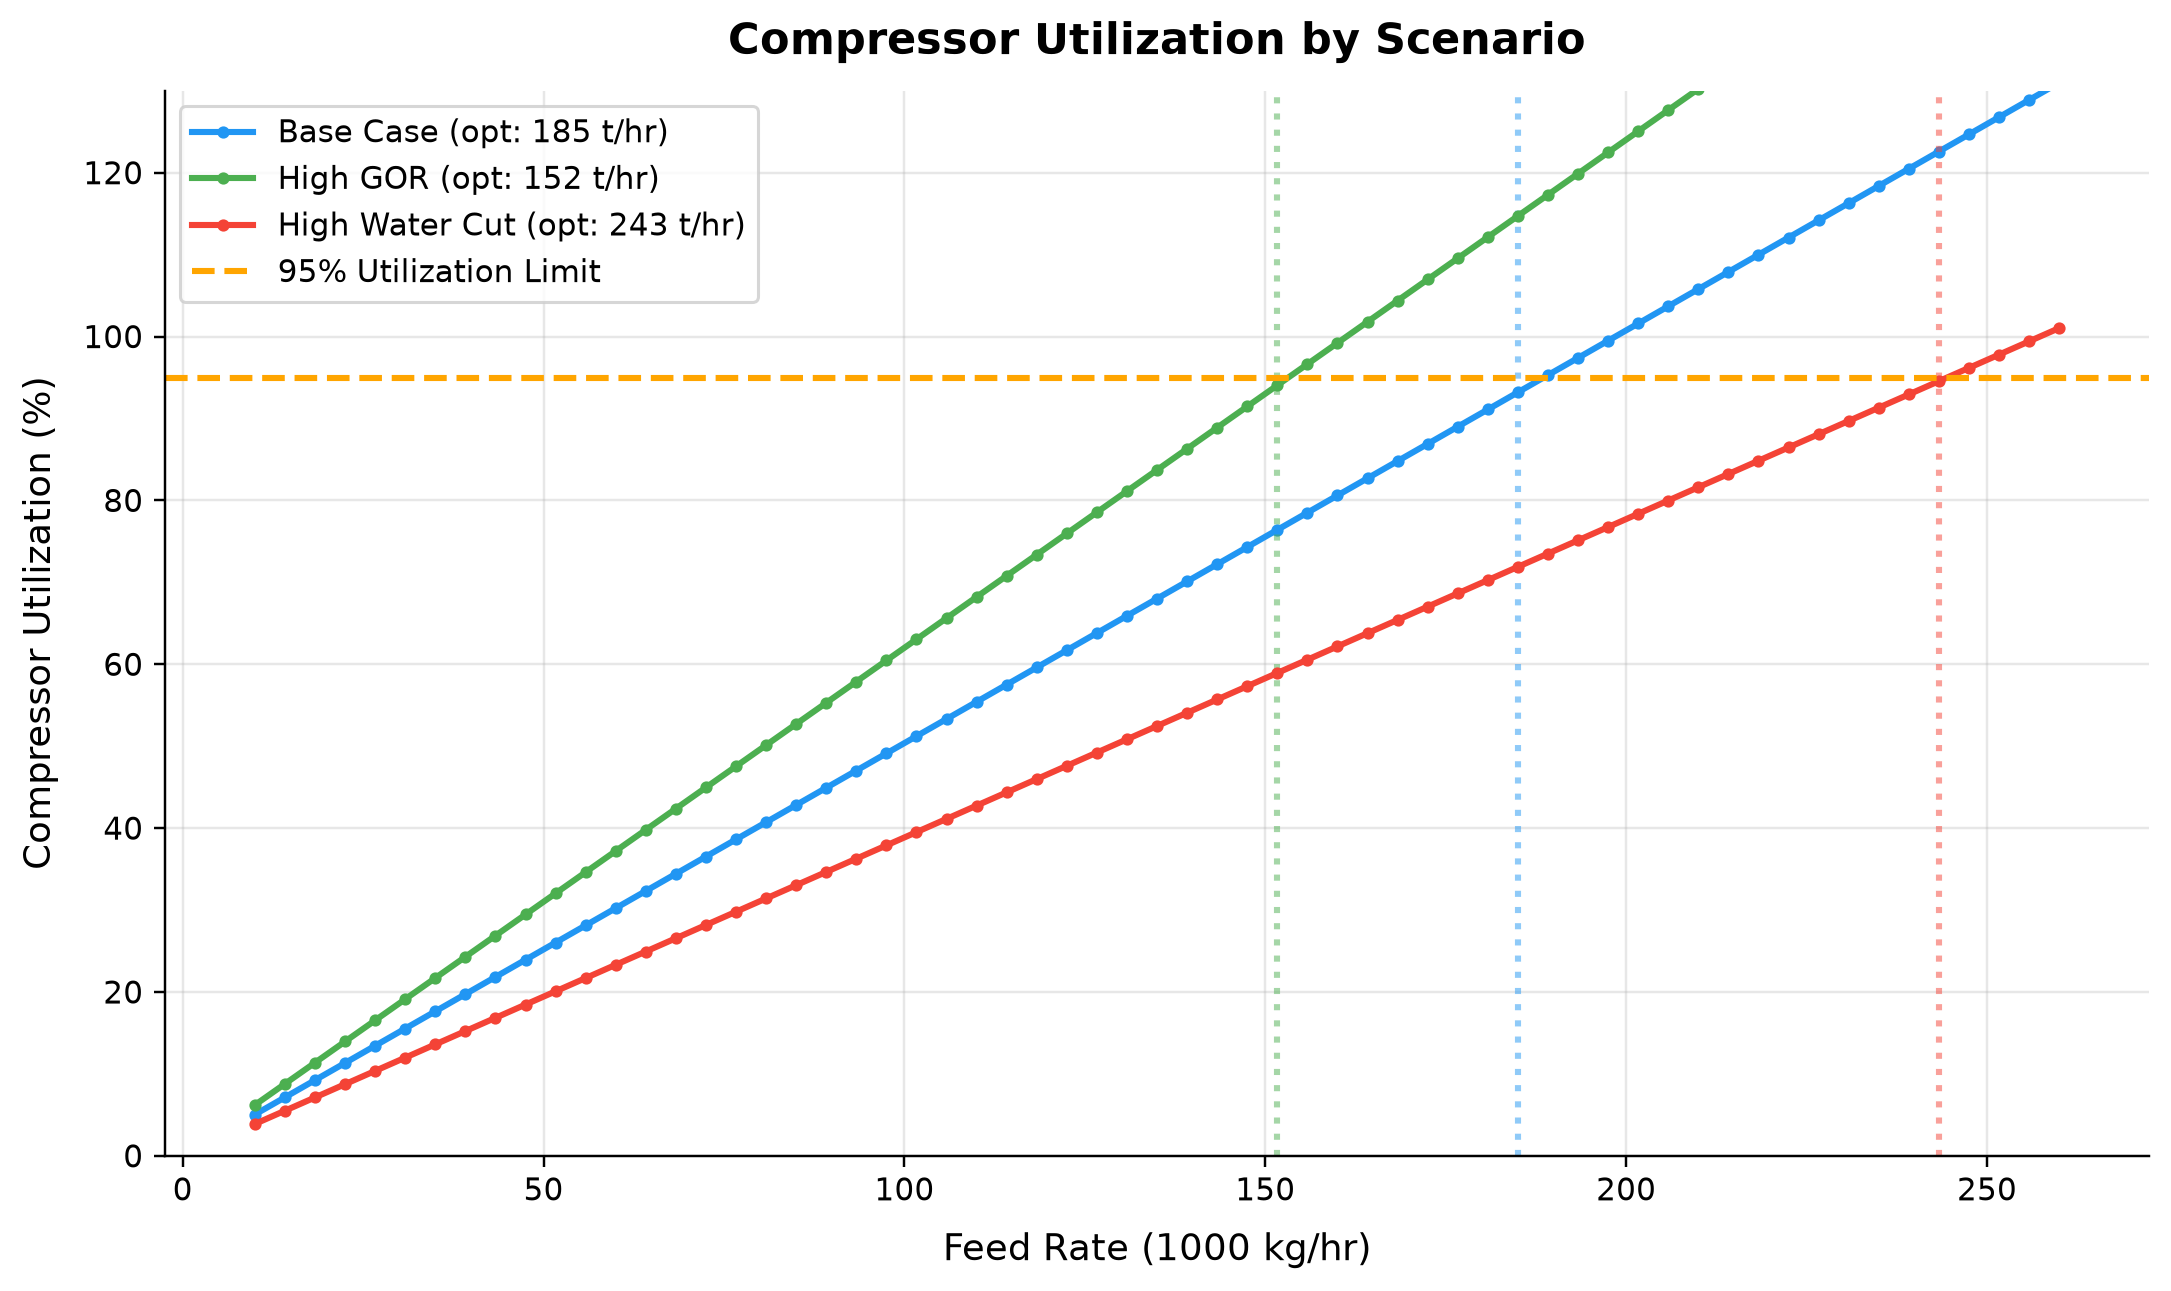

The data file committed next to this chart (first rows):
panel, series, point, x_label, y_label, x, y, finite
1, Base Case (opt: 185 t/hr), 0, Feed Rate (1000 kg/hr), Compressor Utilization (%), 10.0, 5.038, True
1, Base Case (opt: 185 t/hr), 1, Feed Rate (1000 kg/hr), Compressor Utilization (%), 14.17, 7.137, True
1, Base Case (opt: 185 t/hr), 2, Feed Rate (1000 kg/hr), Compressor Utilization (%), 18.33, 9.236, True
1, Base Case (opt: 185 t/hr), 3, Feed Rate (1000 kg/hr), Compressor Utilization (%), 22.5, 11.33, True
1, Base Case (opt: 185 t/hr), 4, Feed Rate (1000 kg/hr), Compressor Utilization (%), 26.67, 13.43, True
1, Base Case (opt: 185 t/hr), 5, Feed Rate (1000 kg/hr), Compressor Utilization (%), 30.83, 15.53, True
1, Base Case (opt: 185 t/hr), 6, Feed Rate (1000 kg/hr), Compressor Utilization (%), 35.0, 17.63, True
1, Base Case (opt: 185 t/hr), 7, Feed Rate (1000 kg/hr), Compressor Utilization (%), 39.17, 19.73, True
1, Base Case (opt: 185 t/hr), 8, Feed Rate (1000 kg/hr), Compressor Utilization (%), 43.33, 21.83, True
1, Base Case (opt: 185 t/hr), 9, Feed Rate (1000 kg/hr), Compressor Utilization (%), 47.5, 23.93, True
1, Base Case (opt: 185 t/hr), 10, Feed Rate (1000 kg/hr), Compressor Utilization (%), 51.67, 26.03, True
1, Base Case (opt: 185 t/hr), 11, Feed Rate (1000 kg/hr), Compressor Utilization (%), 55.83, 28.13, True
1, Base Case (opt: 185 t/hr), 12, Feed Rate (1000 kg/hr), Compressor Utilization (%), 60.0, 30.23, True
1, Base Case (opt: 185 t/hr), 13, Feed Rate (1000 kg/hr), Compressor Utilization (%), 64.17, 32.32, True
1, Base Case (opt: 185 t/hr), 14, Feed Rate (1000 kg/hr), Compressor Utilization (%), 68.33, 34.42, True
1, Base Case (opt: 185 t/hr), 15, Feed Rate (1000 kg/hr), Compressor Utilization (%), 72.5, 36.52, True
1, Base Case (opt: 185 t/hr), 16, Feed Rate (1000 kg/hr), Compressor Utilization (%), 76.67, 38.62, True
1, Base Case (opt: 185 t/hr), 17, Feed Rate (1000 kg/hr), Compressor Utilization (%), 80.83, 40.72, True
1, Base Case (opt: 185 t/hr), 18, Feed Rate (1000 kg/hr), Compressor Utilization (%), 85.0, 42.82, True
1, Base Case (opt: 185 t/hr), 19, Feed Rate (1000 kg/hr), Compressor Utilization (%), 89.17, 44.92, True
1, Base Case (opt: 185 t/hr), 20, Feed Rate (1000 kg/hr), Compressor Utilization (%), 93.33, 47.02, True
1, Base Case (opt: 185 t/hr), 21, Feed Rate (1000 kg/hr), Compressor Utilization (%), 97.5, 49.12, True
1, Base Case (opt: 185 t/hr), 22, Feed Rate (1000 kg/hr), Compressor Utilization (%), 101.7, 51.22, True
1, Base Case (opt: 185 t/hr), 23, Feed Rate (1000 kg/hr), Compressor Utilization (%), 105.8, 53.32, True
1, Base Case (opt: 185 t/hr), 24, Feed Rate (1000 kg/hr), Compressor Utilization (%), 110.0, 55.41, True
1, Base Case (opt: 185 t/hr), 25, Feed Rate (1000 kg/hr), Compressor Utilization (%), 114.2, 57.51, True
1, Base Case (opt: 185 t/hr), 26, Feed Rate (1000 kg/hr), Compressor Utilization (%), 118.3, 59.61, True
1, Base Case (opt: 185 t/hr), 27, Feed Rate (1000 kg/hr), Compressor Utilization (%), 122.5, 61.71, True
1, Base Case (opt: 185 t/hr), 28, Feed Rate (1000 kg/hr), Compressor Utilization (%), 126.7, 63.81, True
1, Base Case (opt: 185 t/hr), 29, Feed Rate (1000 kg/hr), Compressor Utilization (%), 130.8, 65.91, True
1, Base Case (opt: 185 t/hr), 30, Feed Rate (1000 kg/hr), Compressor Utilization (%), 135.0, 68.01, True
1, Base Case (opt: 185 t/hr), 31, Feed Rate (1000 kg/hr), Compressor Utilization (%), 139.2, 70.11, True
1, Base Case (opt: 185 t/hr), 32, Feed Rate (1000 kg/hr), Compressor Utilization (%), 143.3, 72.21, True
1, Base Case (opt: 185 t/hr), 33, Feed Rate (1000 kg/hr), Compressor Utilization (%), 147.5, 74.31, True
1, Base Case (opt: 185 t/hr), 34, Feed Rate (1000 kg/hr), Compressor Utilization (%), 151.7, 76.4, True
1, Base Case (opt: 185 t/hr), 35, Feed Rate (1000 kg/hr), Compressor Utilization (%), 155.8, 78.5, True
1, Base Case (opt: 185 t/hr), 36, Feed Rate (1000 kg/hr), Compressor Utilization (%), 160.0, 80.6, True
1, Base Case (opt: 185 t/hr), 37, Feed Rate (1000 kg/hr), Compressor Utilization (%), 164.2, 82.7, True
1, Base Case (opt: 185 t/hr), 38, Feed Rate (1000 kg/hr), Compressor Utilization (%), 168.3, 84.8, True
1, Base Case (opt: 185 t/hr), 39, Feed Rate (1000 kg/hr), Compressor Utilization (%), 172.5, 86.9, True
1, Base Case (opt: 185 t/hr), 40, Feed Rate (1000 kg/hr), Compressor Utilization (%), 176.7, 89, True
1, Base Case (opt: 185 t/hr), 41, Feed Rate (1000 kg/hr), Compressor Utilization (%), 180.8, 91.1, True
1, Base Case (opt: 185 t/hr), 42, Feed Rate (1000 kg/hr), Compressor Utilization (%), 185.0, 93.2, True
1, Base Case (opt: 185 t/hr), 43, Feed Rate (1000 kg/hr), Compressor Utilization (%), 189.2, 95.3, True
1, Base Case (opt: 185 t/hr), 44, Feed Rate (1000 kg/hr), Compressor Utilization (%), 193.3, 97.39, True
1, Base Case (opt: 185 t/hr), 45, Feed Rate (1000 kg/hr), Compressor Utilization (%), 197.5, 99.49, True
1, Base Case (opt: 185 t/hr), 46, Feed Rate (1000 kg/hr), Compressor Utilization (%), 201.7, 101.6, True
1, Base Case (opt: 185 t/hr), 47, Feed Rate (1000 kg/hr), Compressor Utilization (%), 205.8, 103.7, True
1, Base Case (opt: 185 t/hr), 48, Feed Rate (1000 kg/hr), Compressor Utilization (%), 210.0, 105.8, True
1, Base Case (opt: 185 t/hr), 49, Feed Rate (1000 kg/hr), Compressor Utilization (%), 214.2, 107.9, True
1, Base Case (opt: 185 t/hr), 50, Feed Rate (1000 kg/hr), Compressor Utilization (%), 218.3, 110, True
1, Base Case (opt: 185 t/hr), 51, Feed Rate (1000 kg/hr), Compressor Utilization (%), 222.5, 112.1, True
1, Base Case (opt: 185 t/hr), 52, Feed Rate (1000 kg/hr), Compressor Utilization (%), 226.7, 114.2, True
1, Base Case (opt: 185 t/hr), 53, Feed Rate (1000 kg/hr), Compressor Utilization (%), 230.8, 116.3, True
1, Base Case (opt: 185 t/hr), 54, Feed Rate (1000 kg/hr), Compressor Utilization (%), 235, 118.4, True
1, Base Case (opt: 185 t/hr), 55, Feed Rate (1000 kg/hr), Compressor Utilization (%), 239.2, 120.5, True
1, Base Case (opt: 185 t/hr), 56, Feed Rate (1000 kg/hr), Compressor Utilization (%), 243.3, 122.6, True
1, Base Case (opt: 185 t/hr), 57, Feed Rate (1000 kg/hr), Compressor Utilization (%), 247.5, 124.7, True
1, Base Case (opt: 185 t/hr), 58, Feed Rate (1000 kg/hr), Compressor Utilization (%), 251.7, 126.8, True
1, Base Case (opt: 185 t/hr), 59, Feed Rate (1000 kg/hr), Compressor Utilization (%), 255.8, 128.9, True
... 131 more rows
